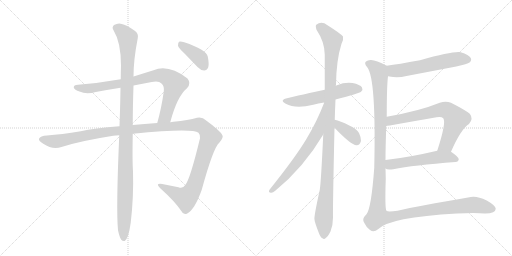
t = 0.00 s
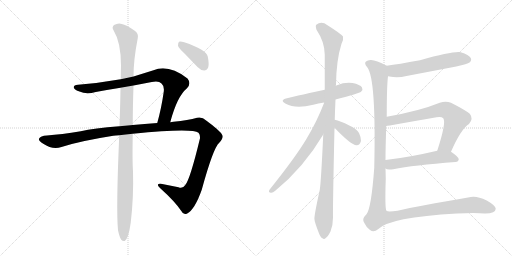
t = 2.16 s
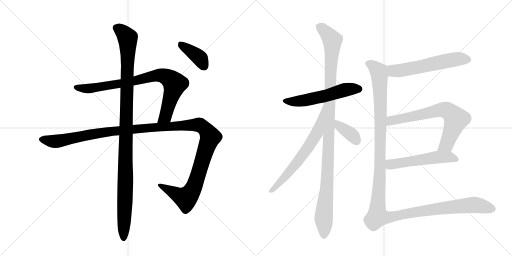
t = 4.31 s
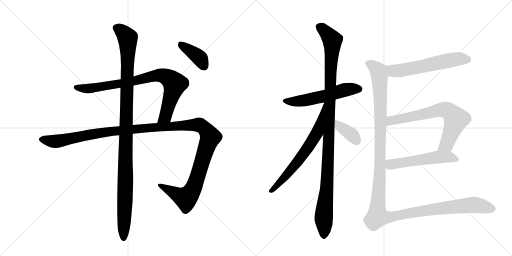
t = 6.47 s
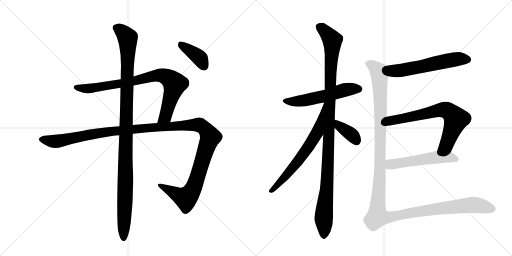
t = 8.62 s
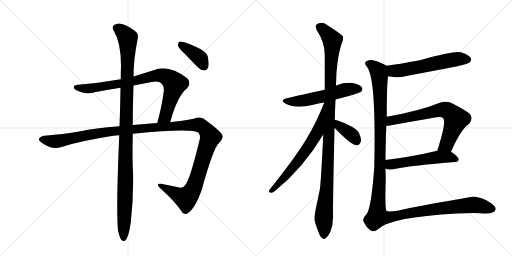
t = 10.78 s

The animated SVG that drew these frames (rendered in a browser with its animation timeline set to each time). Animation: 12 CSS @keyframes rules; one cycle of 10.78 s.

<svg version="1.1" viewBox="0 0 2048 1024" xmlns="http://www.w3.org/2000/svg">
  <g stroke="lightgray" stroke-dasharray="1,1" stroke-width="1" transform="scale(4, 4)">
    <line x1="0" y1="0" x2="256" y2="256"></line>
    <line x1="256" y1="0" x2="0" y2="256"></line>
    <line x1="128" y1="0" x2="128" y2="256"></line>
    <line x1="0" y1="128" x2="256" y2="128"></line>
    <line x1="256" y1="0" x2="512" y2="256"></line>
    <line x1="512" y1="0" x2="256" y2="256"></line>
    <line x1="384" y1="0" x2="384" y2="256"></line>
    <line x1="256" y1="128" x2="512" y2="128"></line>
  </g>
<g transform="scale(1, -1) translate(0, -850)">
   <style type="text/css">
    @keyframes keyframes0 {
      from {
       stroke: black;
       stroke-dashoffset: 836;
       stroke-width: 128;
       }
       73% {
       animation-timing-function: step-end;
       stroke: black;
       stroke-dashoffset: 0;
       stroke-width: 128;
       }
       to {
       stroke: black;
       stroke-width: 1024;
       }
       }
       #make-me-a-hanzi-animation-0 {
         animation: keyframes0 0.930339s both;
         animation-delay: 0.000000s;
         animation-timing-function: linear;
       }
    @keyframes keyframes1 {
      from {
       stroke: black;
       stroke-dashoffset: 1338;
       stroke-width: 128;
       }
       81% {
       animation-timing-function: step-end;
       stroke: black;
       stroke-dashoffset: 0;
       stroke-width: 128;
       }
       to {
       stroke: black;
       stroke-width: 1024;
       }
       }
       #make-me-a-hanzi-animation-1 {
         animation: keyframes1 1.338867s both;
         animation-delay: 0.930339s;
         animation-timing-function: linear;
       }
    @keyframes keyframes2 {
      from {
       stroke: black;
       stroke-dashoffset: 1120;
       stroke-width: 128;
       }
       78% {
       animation-timing-function: step-end;
       stroke: black;
       stroke-dashoffset: 0;
       stroke-width: 128;
       }
       to {
       stroke: black;
       stroke-width: 1024;
       }
       }
       #make-me-a-hanzi-animation-2 {
         animation: keyframes2 1.161458s both;
         animation-delay: 2.269206s;
         animation-timing-function: linear;
       }
    @keyframes keyframes3 {
      from {
       stroke: black;
       stroke-dashoffset: 390;
       stroke-width: 128;
       }
       56% {
       animation-timing-function: step-end;
       stroke: black;
       stroke-dashoffset: 0;
       stroke-width: 128;
       }
       to {
       stroke: black;
       stroke-width: 1024;
       }
       }
       #make-me-a-hanzi-animation-3 {
         animation: keyframes3 0.567383s both;
         animation-delay: 3.430664s;
         animation-timing-function: linear;
       }
    @keyframes keyframes4 {
      from {
       stroke: black;
       stroke-dashoffset: 556;
       stroke-width: 128;
       }
       64% {
       animation-timing-function: step-end;
       stroke: black;
       stroke-dashoffset: 0;
       stroke-width: 128;
       }
       to {
       stroke: black;
       stroke-width: 1024;
       }
       }
       #make-me-a-hanzi-animation-4 {
         animation: keyframes4 0.702474s both;
         animation-delay: 3.998047s;
         animation-timing-function: linear;
       }
    @keyframes keyframes5 {
      from {
       stroke: black;
       stroke-dashoffset: 1111;
       stroke-width: 128;
       }
       78% {
       animation-timing-function: step-end;
       stroke: black;
       stroke-dashoffset: 0;
       stroke-width: 128;
       }
       to {
       stroke: black;
       stroke-width: 1024;
       }
       }
       #make-me-a-hanzi-animation-5 {
         animation: keyframes5 1.154134s both;
         animation-delay: 4.700521s;
         animation-timing-function: linear;
       }
    @keyframes keyframes6 {
      from {
       stroke: black;
       stroke-dashoffset: 655;
       stroke-width: 128;
       }
       68% {
       animation-timing-function: step-end;
       stroke: black;
       stroke-dashoffset: 0;
       stroke-width: 128;
       }
       to {
       stroke: black;
       stroke-width: 1024;
       }
       }
       #make-me-a-hanzi-animation-6 {
         animation: keyframes6 0.783040s both;
         animation-delay: 5.854655s;
         animation-timing-function: linear;
       }
    @keyframes keyframes7 {
      from {
       stroke: black;
       stroke-dashoffset: 373;
       stroke-width: 128;
       }
       55% {
       animation-timing-function: step-end;
       stroke: black;
       stroke-dashoffset: 0;
       stroke-width: 128;
       }
       to {
       stroke: black;
       stroke-width: 1024;
       }
       }
       #make-me-a-hanzi-animation-7 {
         animation: keyframes7 0.553548s both;
         animation-delay: 6.637695s;
         animation-timing-function: linear;
       }
    @keyframes keyframes8 {
      from {
       stroke: black;
       stroke-dashoffset: 583;
       stroke-width: 128;
       }
       65% {
       animation-timing-function: step-end;
       stroke: black;
       stroke-dashoffset: 0;
       stroke-width: 128;
       }
       to {
       stroke: black;
       stroke-width: 1024;
       }
       }
       #make-me-a-hanzi-animation-8 {
         animation: keyframes8 0.724447s both;
         animation-delay: 7.191243s;
         animation-timing-function: linear;
       }
    @keyframes keyframes9 {
      from {
       stroke: black;
       stroke-dashoffset: 699;
       stroke-width: 128;
       }
       69% {
       animation-timing-function: step-end;
       stroke: black;
       stroke-dashoffset: 0;
       stroke-width: 128;
       }
       to {
       stroke: black;
       stroke-width: 1024;
       }
       }
       #make-me-a-hanzi-animation-9 {
         animation: keyframes9 0.818848s both;
         animation-delay: 7.915690s;
         animation-timing-function: linear;
       }
    @keyframes keyframes10 {
      from {
       stroke: black;
       stroke-dashoffset: 540;
       stroke-width: 128;
       }
       64% {
       animation-timing-function: step-end;
       stroke: black;
       stroke-dashoffset: 0;
       stroke-width: 128;
       }
       to {
       stroke: black;
       stroke-width: 1024;
       }
       }
       #make-me-a-hanzi-animation-10 {
         animation: keyframes10 0.689453s both;
         animation-delay: 8.734538s;
         animation-timing-function: linear;
       }
    @keyframes keyframes11 {
      from {
       stroke: black;
       stroke-dashoffset: 1354;
       stroke-width: 128;
       }
       82% {
       animation-timing-function: step-end;
       stroke: black;
       stroke-dashoffset: 0;
       stroke-width: 128;
       }
       to {
       stroke: black;
       stroke-width: 1024;
       }
       }
       #make-me-a-hanzi-animation-11 {
         animation: keyframes11 1.351888s both;
         animation-delay: 9.423991s;
         animation-timing-function: linear;
       }
</style>
<path d="M 681 361 Q 708 464 748 497 Q 766 516 750 536 Q 674 594 614 569 L 534 544 L 483 533 Q 398 518 312 511 Q 294 510 295 500 Q 298 490 318 484 Q 345 471 383 482 Q 431 491 482 499 L 534 508 L 607 522 Q 635 528 646 516 Q 658 506 655 483 Q 645 414 629 358 C 621 329 673 332 681 361 Z" fill="lightgray"></path> 
<path d="M 531 315 Q 769 339 794 319 Q 801 312 800 297 Q 760 131 741 110 Q 731 94 714 101 L 649 114 Q 619 118 640 98 Q 701 43 726 5 Q 733 -11 749 -4 Q 779 12 807 91 Q 853 259 877 279 Q 896 301 889 310 Q 882 326 826 367 Q 807 385 788 379 Q 754 369 694 363 Q 687 363 681 361 L 629 358 Q 577 355 531 350 L 478 345 Q 375 338 323 325 Q 245 312 188 308 Q 161 307 156 295 Q 153 288 173 275 Q 210 250 246 262 Q 319 286 453 307 Q 463 308 477 309 L 531 315 Z" fill="lightgray"></path> 
<path d="M 472 -71 Q 478 -99 485 -109 Q 491 -116 499 -114 Q 514 -105 523 -40 Q 535 63 532 164 Q 529 207 531 315 L 531 350 Q 531 420 534 508 L 534 544 Q 534 611 551 697 Q 555 716 539 727 Q 505 751 487 754 Q 474 760 456 750 Q 446 741 454 729 Q 484 681 484 587 Q 483 562 483 533 L 482 499 Q 481 429 478 345 L 477 309 Q 464 11 472 -71 Z" fill="lightgray"></path> 
<path d="M 739 635 L 790 582 Q 802 569 817 568 Q 827 568 833 581 Q 837 594 831 624 Q 825 651 737 681 Q 722 685 716 683 Q 712 679 712 667 Q 715 657 739 635 Z" fill="lightgray"></path> 
<path d="M 1342 452 Q 1438 477 1444 483 Q 1453 492 1448 500 Q 1441 512 1410 518 Q 1379 522 1348 509 Q 1345 508 1343 507 L 1299 491 Q 1161 461 1152 458 Q 1115 451 1143 435 Q 1182 414 1253 431 Q 1272 437 1297 440 L 1342 452 Z" fill="lightgray"></path> 
<path d="M 1339 371 Q 1340 410 1342 452 L 1343 507 Q 1343 508 1344 510 Q 1345 609 1366 675 Q 1375 691 1372 704 Q 1365 714 1310 749 Q 1286 767 1265 751 Q 1261 747 1266 731 Q 1299 682 1299 631 L 1299 491 L 1293 312 Q 1284 120 1279 90 Q 1255 -18 1258 -28 Q 1258 -37 1275 -81 Q 1282 -100 1290 -103 Q 1296 -110 1304 -101 Q 1311 -97 1322 -76 Q 1332 -51 1332 -20 Q 1331 23 1338 339 L 1339 371 Z" fill="lightgray"></path> 
<path d="M 1297 440 Q 1267 362 1225 293 Q 1182 221 1078 91 Q 1071 81 1084 79 Q 1091 78 1101 87 Q 1215 180 1293 312 C 1308 338 1309 468 1297 440 L 1297 440 Z" fill="lightgray"></path> 
<path d="M 1338 339 Q 1404 270 1426 269 Q 1439 268 1444 286 Q 1445 299 1436 318 Q 1424 337 1397 348 Q 1360 367 1339 371 C 1310 377 1317 361 1338 339 Z" fill="lightgray"></path> 
<path d="M 1552 545 Q 1555 545 1558 544 Q 1591 537 1626 546 L 1825 584 Q 1871 594 1878 600 Q 1888 609 1883 618 Q 1876 631 1843 641 Q 1816 647 1680 609 Q 1592 593 1547 587 C 1517 583 1522 550 1552 545 Z" fill="lightgray"></path> 
<path d="M 1804 243 Q 1843 333 1876 354 Q 1895 375 1879 395 Q 1861 410 1804 439 Q 1783 448 1759 439 Q 1678 406 1547 383 C 1517 378 1515 342 1545 346 Q 1551 346 1746 381 Q 1765 385 1773 377 Q 1786 361 1749 247 C 1740 218 1792 216 1804 243 Z" fill="lightgray"></path> 
<path d="M 1542 176 Q 1549 169 1573 173 Q 1652 189 1822 202 Q 1834 203 1835 213 Q 1835 222 1804 243 C 1786 256 1778 254 1749 247 Q 1634 220 1542 210 C 1512 207 1515 188 1542 176 Z" fill="lightgray"></path> 
<path d="M 1547 383 Q 1547 506 1552 545 C 1554 575 1555 583 1547 587 Q 1504 609 1485 610 Q 1472 611 1464 604 Q 1455 597 1469 581 Q 1505 536 1497 179 Q 1485 16 1466 -7 Q 1465 -7 1464 -9 Q 1445 -27 1458 -43 Q 1465 -59 1480 -70 Q 1495 -82 1512 -67 Q 1558 -19 1828 -4 Q 1904 0 1937 -4 Q 1982 -5 1983 15 Q 1982 28 1947 48 Q 1913 64 1893 63 Q 1865 60 1639 18 Q 1554 -3 1546 7 Q 1539 13 1543 134 Q 1543 141 1542 176 L 1542 210 Q 1542 259 1545 346 L 1547 383 Z" fill="lightgray"></path> 
      <clipPath id="make-me-a-hanzi-clip-0">
      <path d="M 681 361 Q 708 464 748 497 Q 766 516 750 536 Q 674 594 614 569 L 534 544 L 483 533 Q 398 518 312 511 Q 294 510 295 500 Q 298 490 318 484 Q 345 471 383 482 Q 431 491 482 499 L 534 508 L 607 522 Q 635 528 646 516 Q 658 506 655 483 Q 645 414 629 358 C 621 329 673 332 681 361 Z" fill="lightgray"></path>
      </clipPath>
      <path clip-path="url(#make-me-a-hanzi-clip-0)" d="M 304 500 L 359 496 L 525 523 L 628 549 L 660 545 L 699 514 L 666 397 L 660 383 L 635 364 " fill="none" id="make-me-a-hanzi-animation-0" stroke-dasharray="708 1416" stroke-linecap="round"></path>

      <clipPath id="make-me-a-hanzi-clip-1">
      <path d="M 531 315 Q 769 339 794 319 Q 801 312 800 297 Q 760 131 741 110 Q 731 94 714 101 L 649 114 Q 619 118 640 98 Q 701 43 726 5 Q 733 -11 749 -4 Q 779 12 807 91 Q 853 259 877 279 Q 896 301 889 310 Q 882 326 826 367 Q 807 385 788 379 Q 754 369 694 363 Q 687 363 681 361 L 629 358 Q 577 355 531 350 L 478 345 Q 375 338 323 325 Q 245 312 188 308 Q 161 307 156 295 Q 153 288 173 275 Q 210 250 246 262 Q 319 286 453 307 Q 463 308 477 309 L 531 315 Z" fill="lightgray"></path>
      </clipPath>
      <path clip-path="url(#make-me-a-hanzi-clip-1)" d="M 165 293 L 233 285 L 431 324 L 705 347 L 789 351 L 818 338 L 841 302 L 789 136 L 760 75 L 739 58 L 641 108 " fill="none" id="make-me-a-hanzi-animation-1" stroke-dasharray="1210 2420" stroke-linecap="round"></path>

      <clipPath id="make-me-a-hanzi-clip-2">
      <path d="M 472 -71 Q 478 -99 485 -109 Q 491 -116 499 -114 Q 514 -105 523 -40 Q 535 63 532 164 Q 529 207 531 315 L 531 350 Q 531 420 534 508 L 534 544 Q 534 611 551 697 Q 555 716 539 727 Q 505 751 487 754 Q 474 760 456 750 Q 446 741 454 729 Q 484 681 484 587 Q 483 562 483 533 L 482 499 Q 481 429 478 345 L 477 309 Q 464 11 472 -71 Z" fill="lightgray"></path>
      </clipPath>
      <path clip-path="url(#make-me-a-hanzi-clip-2)" d="M 465 739 L 499 713 L 511 696 L 512 678 L 495 -104 " fill="none" id="make-me-a-hanzi-animation-2" stroke-dasharray="992 1984" stroke-linecap="round"></path>

      <clipPath id="make-me-a-hanzi-clip-3">
      <path d="M 739 635 L 790 582 Q 802 569 817 568 Q 827 568 833 581 Q 837 594 831 624 Q 825 651 737 681 Q 722 685 716 683 Q 712 679 712 667 Q 715 657 739 635 Z" fill="lightgray"></path>
      </clipPath>
      <path clip-path="url(#make-me-a-hanzi-clip-3)" d="M 721 677 L 801 616 L 816 586 " fill="none" id="make-me-a-hanzi-animation-3" stroke-dasharray="262 524" stroke-linecap="round"></path>

      <clipPath id="make-me-a-hanzi-clip-4">
      <path d="M 1342 452 Q 1438 477 1444 483 Q 1453 492 1448 500 Q 1441 512 1410 518 Q 1379 522 1348 509 Q 1345 508 1343 507 L 1299 491 Q 1161 461 1152 458 Q 1115 451 1143 435 Q 1182 414 1253 431 Q 1272 437 1297 440 L 1342 452 Z" fill="lightgray"></path>
      </clipPath>
      <path clip-path="url(#make-me-a-hanzi-clip-4)" d="M 1144 448 L 1166 443 L 1221 449 L 1298 465 L 1377 490 L 1437 494 " fill="none" id="make-me-a-hanzi-animation-4" stroke-dasharray="428 856" stroke-linecap="round"></path>

      <clipPath id="make-me-a-hanzi-clip-5">
      <path d="M 1339 371 Q 1340 410 1342 452 L 1343 507 Q 1343 508 1344 510 Q 1345 609 1366 675 Q 1375 691 1372 704 Q 1365 714 1310 749 Q 1286 767 1265 751 Q 1261 747 1266 731 Q 1299 682 1299 631 L 1299 491 L 1293 312 Q 1284 120 1279 90 Q 1255 -18 1258 -28 Q 1258 -37 1275 -81 Q 1282 -100 1290 -103 Q 1296 -110 1304 -101 Q 1311 -97 1322 -76 Q 1332 -51 1332 -20 Q 1331 23 1338 339 L 1339 371 Z" fill="lightgray"></path>
      </clipPath>
      <path clip-path="url(#make-me-a-hanzi-clip-5)" d="M 1277 744 L 1306 720 L 1329 689 L 1311 163 L 1295 -13 L 1295 -89 " fill="none" id="make-me-a-hanzi-animation-5" stroke-dasharray="983 1966" stroke-linecap="round"></path>

      <clipPath id="make-me-a-hanzi-clip-6">
      <path d="M 1297 440 Q 1267 362 1225 293 Q 1182 221 1078 91 Q 1071 81 1084 79 Q 1091 78 1101 87 Q 1215 180 1293 312 C 1308 338 1309 468 1297 440 L 1297 440 Z" fill="lightgray"></path>
      </clipPath>
      <path clip-path="url(#make-me-a-hanzi-clip-6)" d="M 1294 419 L 1268 318 L 1252 291 L 1172 179 L 1086 88 " fill="none" id="make-me-a-hanzi-animation-6" stroke-dasharray="527 1054" stroke-linecap="round"></path>

      <clipPath id="make-me-a-hanzi-clip-7">
      <path d="M 1338 339 Q 1404 270 1426 269 Q 1439 268 1444 286 Q 1445 299 1436 318 Q 1424 337 1397 348 Q 1360 367 1339 371 C 1310 377 1317 361 1338 339 Z" fill="lightgray"></path>
      </clipPath>
      <path clip-path="url(#make-me-a-hanzi-clip-7)" d="M 1344 366 L 1358 343 L 1407 311 L 1426 286 " fill="none" id="make-me-a-hanzi-animation-7" stroke-dasharray="245 490" stroke-linecap="round"></path>

      <clipPath id="make-me-a-hanzi-clip-8">
      <path d="M 1552 545 Q 1555 545 1558 544 Q 1591 537 1626 546 L 1825 584 Q 1871 594 1878 600 Q 1888 609 1883 618 Q 1876 631 1843 641 Q 1816 647 1680 609 Q 1592 593 1547 587 C 1517 583 1522 550 1552 545 Z" fill="lightgray"></path>
      </clipPath>
      <path clip-path="url(#make-me-a-hanzi-clip-8)" d="M 1553 581 L 1574 566 L 1602 568 L 1818 612 L 1871 612 " fill="none" id="make-me-a-hanzi-animation-8" stroke-dasharray="455 910" stroke-linecap="round"></path>

      <clipPath id="make-me-a-hanzi-clip-9">
      <path d="M 1804 243 Q 1843 333 1876 354 Q 1895 375 1879 395 Q 1861 410 1804 439 Q 1783 448 1759 439 Q 1678 406 1547 383 C 1517 378 1515 342 1545 346 Q 1551 346 1746 381 Q 1765 385 1773 377 Q 1786 361 1749 247 C 1740 218 1792 216 1804 243 Z" fill="lightgray"></path>
      </clipPath>
      <path clip-path="url(#make-me-a-hanzi-clip-9)" d="M 1545 352 L 1569 368 L 1763 411 L 1788 408 L 1824 373 L 1785 272 L 1757 258 " fill="none" id="make-me-a-hanzi-animation-9" stroke-dasharray="571 1142" stroke-linecap="round"></path>

      <clipPath id="make-me-a-hanzi-clip-10">
      <path d="M 1542 176 Q 1549 169 1573 173 Q 1652 189 1822 202 Q 1834 203 1835 213 Q 1835 222 1804 243 C 1786 256 1778 254 1749 247 Q 1634 220 1542 210 C 1512 207 1515 188 1542 176 Z" fill="lightgray"></path>
      </clipPath>
      <path clip-path="url(#make-me-a-hanzi-clip-10)" d="M 1549 204 L 1565 192 L 1754 222 L 1802 222 L 1825 213 " fill="none" id="make-me-a-hanzi-animation-10" stroke-dasharray="412 824" stroke-linecap="round"></path>

      <clipPath id="make-me-a-hanzi-clip-11">
      <path d="M 1547 383 Q 1547 506 1552 545 C 1554 575 1555 583 1547 587 Q 1504 609 1485 610 Q 1472 611 1464 604 Q 1455 597 1469 581 Q 1505 536 1497 179 Q 1485 16 1466 -7 Q 1465 -7 1464 -9 Q 1445 -27 1458 -43 Q 1465 -59 1480 -70 Q 1495 -82 1512 -67 Q 1558 -19 1828 -4 Q 1904 0 1937 -4 Q 1982 -5 1983 15 Q 1982 28 1947 48 Q 1913 64 1893 63 Q 1865 60 1639 18 Q 1554 -3 1546 7 Q 1539 13 1543 134 Q 1543 141 1542 176 L 1542 210 Q 1542 259 1545 346 L 1547 383 Z" fill="lightgray"></path>
      </clipPath>
      <path clip-path="url(#make-me-a-hanzi-clip-11)" d="M 1475 595 L 1511 569 L 1518 545 L 1522 301 L 1510 -16 L 1555 -19 L 1655 2 L 1869 29 L 1914 29 L 1971 14 " fill="none" id="make-me-a-hanzi-animation-11" stroke-dasharray="1226 2452" stroke-linecap="round"></path>

</g>
</svg>
